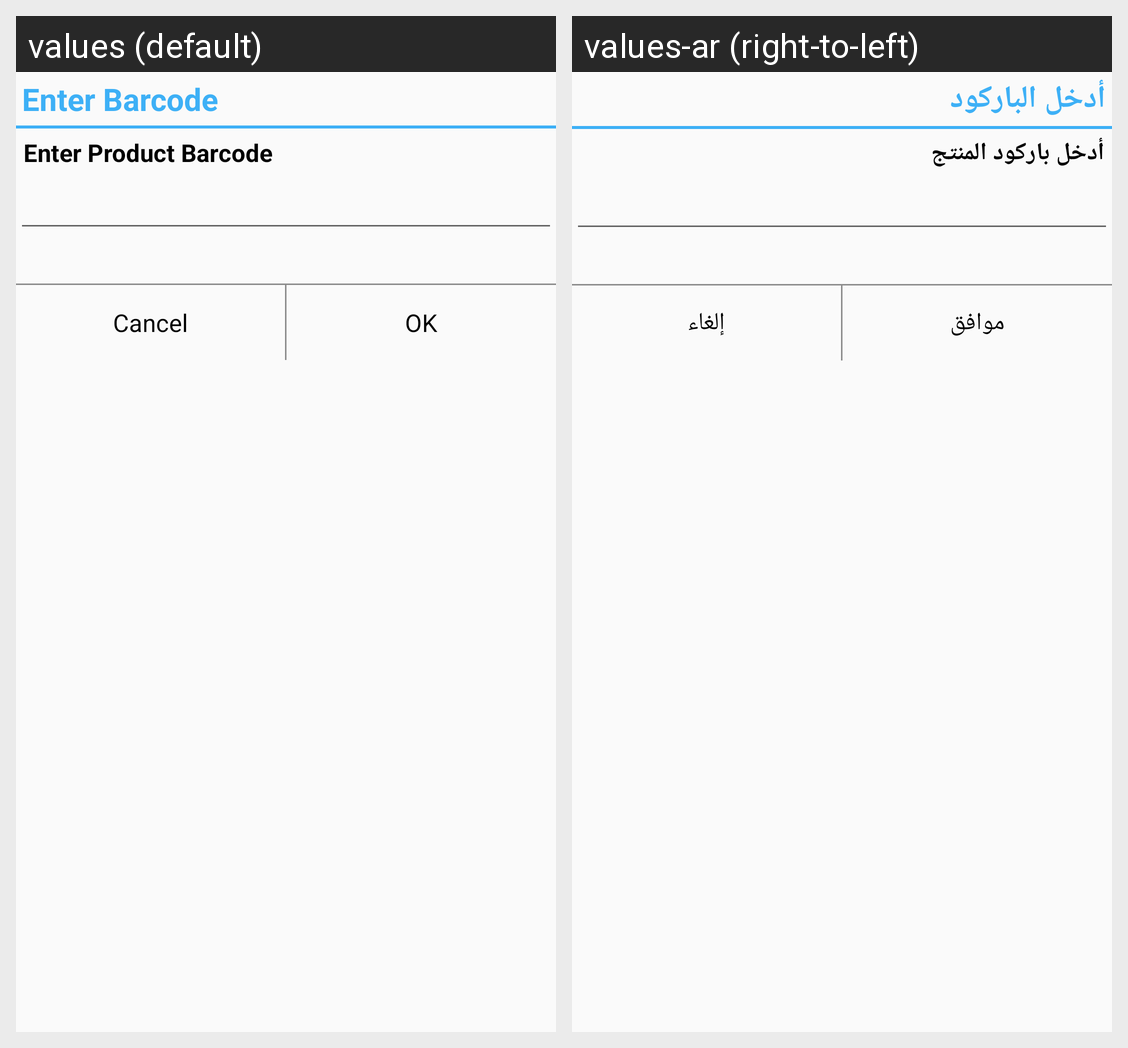

Strings drawn on this Android screen and how each of the app's shown locales translates them:
Android screen res/layout/layoutenterbar.xml rendered under 2 locales, left to right: values (default), values-ar (right-to-left). Device: Nexus 5 (rendered at 1080×1920; each locale shown at half size, 540×960, under a caption strip naming it); theme AppTheme.
Strings drawn on this screen, with the default value and each locale's value (text and hints the layout hard-codes, and strings that could not be matched under every locale, appear in the picture but are not listed):

enterbar
  values: Enter Barcode
  values-ar: أدخل الباركود

epbarcode
  values: Enter Product Barcode
  values-ar: أدخل باركود المنتج

cancelcamera
  values: Cancel
  values-ar: إلغاء

ok
  values: OK
  values-ar: موافق
